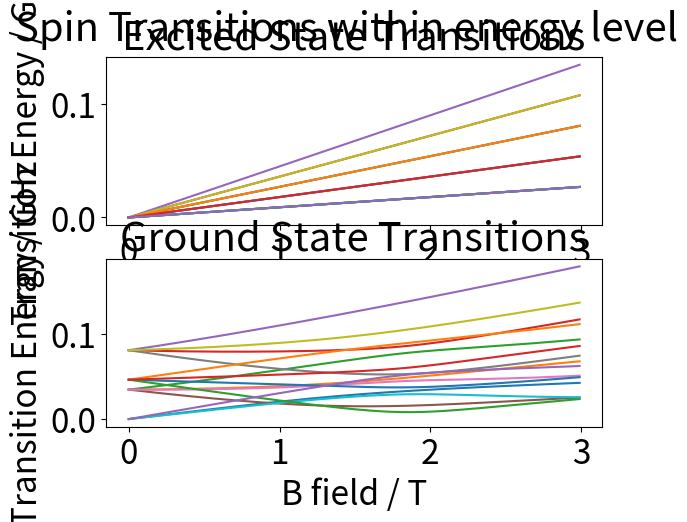

This chart was generated by the following Python code:
import os
import copy
import bisect
import numpy as np
import matplotlib as mpl
import scipy.signal
import matplotlib.pyplot as plt

mpl.rcParams["savefig.directory"] = "."
np.set_printoptions(precision=7, edgeitems=30, linewidth=100000)
mpl.rcParams.update({'font.size': 24})

def generate_spin_matrices(spin):
    """ Generates the x, y, z spin matrices for an arbitrary spin"""
    if spin == 0:
        return np.array((0,)), np.array((0,)), np.array((0,))

    # Dimension of spin matrices of a given spin
    dim = int(2 * spin + 1)
    # Generates a descending list from spin to -spin in steps of -1
    desc = np.arange(spin, -spin-1, -1)

    # Create a template for the spin matrices
    sx = np.zeros((dim, dim), dtype=complex)
    sy = np.zeros((dim, dim), dtype=complex)
    sz = np.zeros((dim, dim), dtype=complex)

    # Generate the spin matrices using the formula
    # http://easyspin.org/documentation/spinoperators.html
    for row in range(dim):
        sz[row, row] = desc[row]

        if row == 0:
            sx[row, row+1] = 1/2*np.sqrt(spin*(spin+1)-desc[row]*desc[row+1])
            sy[row, row+1] = -(1j/2)*np.sqrt(spin*(spin+1)-desc[row]*desc[row+1])
        elif row == dim-1:
            sx[row, row-1] = 1/2*np.sqrt(spin*(spin+1)-desc[row]*desc[row-1])
            sy[row, row-1] = (1j/2)*np.sqrt(spin*(spin+1)-desc[row]*desc[row-1])
        else:
            sx[row, row+1] = 1/2*np.sqrt(spin*(spin+1)-desc[row]*desc[row+1])
            sx[row, row-1] = 1/2*np.sqrt(spin*(spin+1)-desc[row]*desc[row-1])
            sy[row, row+1] = -(1j/2)*np.sqrt(spin*(spin+1)-desc[row]*desc[row+1])
            sy[row, row-1] = (1j/2)*np.sqrt(spin*(spin+1)-desc[row]*desc[row-1])

    return sx, sy, sz

class Neighbour:
    def __init__(self, disp_vector, spinH, g_n_host, element):
        self.disp_vector = 10**-10 * np.array(disp_vector)
        self.R = np.linalg.norm(self.disp_vector)
        self.spinH = spinH
        self.multH = int(2*spinH+1)
        self.g_n_host = g_n_host
        self.element = element

        self.Hx, self.Hy, self.Hz = generate_spin_matrices(self.spinH)
        self.H = np.array([self.Hx, self.Hy, self.Hz])
        self.Hv3 = self.H.reshape((3, self.multH**2))

class SpinSystem:

    mu_b = 9.2740100*10**-24 # Bohr Magneton (J/T)
    h = 6.62607004*10**-34   # Planck's constant (J s)
    beta_el = mu_b / (h * 10**9) # Bohr Magneton in GHz/T

    mu_n = 5.0507837*10**-27 # Nuclear Magneton (J/T)
    beta_n = mu_n / (h * 10**9) # Nuclear Magneton in GHz/T

    def unit_vector(self, theta, phi):
        return np.array([ np.sin(theta) * np.cos(phi),
                          np.sin(theta) * np.sin(phi),    
                          np.cos(theta)])

    def set_vector(self, disp_vector):
        self.__init__(self.spinS, self.spinI, self.g_gs, self.g_es, self.A_gs, self.A_es, self.g_n_rei, self.g_n_host, self.spinH, disp_vector)

    def __init__(self, spinS, spinI, g_gs, g_es, A_gs, A_es, g_n_rei, neighbours_list):
        # spinS = Electron spin, spinI = Nuclear spin, spinH = Nuclear spin of host atom
        self.spinS = spinS
        self.spinI = spinI

        # gs = ground state, es = excited state
        # g = electronic zeeman coefficients (3x3 matrix)
        # g_n = REI Nuclear g coefficient (isotropic)
        # g_n_host = Nuclear magnetic moment coefficient of host atom
        self.g_gs = g_gs
        self.g_es = g_es
        self.g_n_rei = g_n_rei

        # A = Hyperfine coefficients (3x3 matrix)
        self.A_gs = A_gs
        self.A_es = A_es

        # Multiplicities of the spin dimensions
        self.multS = int(2*self.spinS+1)
        self.multI = int(2*self.spinI+1)

        # Populate the spin matrices 
        self.sx, self.sy, self.sz = generate_spin_matrices(self.spinS)
        # Concatenate them together. Dimensions: 3 x multS x multS
        self.S = np.array([self.sx, self.sy, self.sz])
        # Convert to a 3D vector with dimensions 3 x multS^2
        self.Sv3 = self.S.reshape((3, self.multS**2))

        # Do the same for the nuclear spin
        self.Ix, self.Iy, self.Iz = generate_spin_matrices(self.spinI)
        self.I = np.array([self.Ix, self.Iy, self.Iz])
        self.Iv3 = self.I.reshape((3, self.multI**2))

        self.neighbours_input = neighbours_list 
        # Take the list of raw inputs and make it into a list of Neighbour objects
        self.neighbours = [Neighbour(*neigh) for neigh in self.neighbours_input]
        self.neighbours_string = "".join([neigh.element for neigh in self.neighbours])

        # Hamiltonian currently consists of only the hyperfine and SHF pieces 
        # since they are independent of the B field.
        self.initialize_HHF()
        self.initialize_SHF()
        self.reset_ham()

        # # Update list of energy levels for each state
        self.calc_energies()

    def reset_ham(self):
        """ Sets the Hamiltonian to consist of only the field independent hyperfine 
        and superhyperfine parts. """

        self.H_gs = copy.deepcopy(self.HHF_gs + self.H_SHF_gs)
        self.H_es = copy.deepcopy(self.HHF_es + self.H_SHF_es)

    def initialize_HHF(self):
        # Compute the hyperfine Hamiltonian by I @ A @ S for the ground state
        # Reshape S from a column matrix of 3 multS x multS matrices to become 3 rows and multS^2 columns
        # This lets to dot with A which is a 3x3 matrix. We then immediately reshape back.
        # Then we take the dot product with I by kronecker product componentwise and sum.
        self.HHF_gs = (self.A_gs @ self.Sv3).reshape((3, self.multS, self.multS))
        # self.HHF_gs = sum(np.kron(self.I[i], self.HHF_gs[i]) for i in range(3))
        self.HHF_gs = sum(self.S[i] @ self.HHF_gs[i] for i in range(3))
        # Used HHF to represent the quadrupole interaction instead (TODO)

        # Expand into the host nucleus space
        for neigh in self.neighbours: 
            self.HHF_gs = np.kron(self.HHF_gs, np.identity(neigh.multH))

        # Repeat for the excited state
        self.HHF_es = (self.A_es @ self.Sv3).reshape((3, self.multS, self.multS))
        self.HHF_es = sum(np.kron(self.I[i], self.HHF_es[i]) for i in range(3))
        # Expand into the host nucleus space
        for neigh in self.neighbours: 
            self.HHF_es = np.kron(self.HHF_es, np.identity(neigh.multH))

    def initialize_SHF(self):
        # mu = mu_b * g * S
        # Use v3 so that we can take the product with the 3x3 g matrix
        # Then reshape so that we get back our column 3 x (multS x multS) 
        mu_REI_gs = -(self.mu_b * self.g_gs @ self.Sv3).reshape((3, self.multS, self.multS)) 
        mu_REI_es = -(self.mu_b * self.g_es @ self.Sv3).reshape((3, self.multS, self.multS))
        # Reshape both back to v3 since we need another dot product, this time with R
        mu_REI_gs_v3 = mu_REI_gs.reshape((3, self.multS**2))
        mu_REI_es_v3 = mu_REI_es.reshape((3, self.multS**2))

        # First term is (mu_REI)dot(mu_host)/R^3
        first_term_gs = 0
        first_term_es = 0
        # Second term is 3(mu_REI dot R)(mu_host dot R)/R^5
        second_term_gs = 0
        second_term_es = 0

        for neigh_idx, neigh in enumerate(self.neighbours):

            mu_host = self.mu_n * neigh.g_n_host * neigh.H
            # Reshape back to v3 since we need another dot product later with R
            mu_host_v3 = mu_host.reshape((3, neigh.multH**2))

            # Do the dot product of mu_REI dot mu_host but with intervening identities
            # for the REI nuclear space + spectator host nuclei
            for i in range(3):
                gs_term = np.kron(mu_REI_gs[i], np.identity(self.multI))
                es_term = np.kron(mu_REI_es[i], np.identity(self.multI))

                for inner_neigh_idx, inner_neigh in enumerate(self.neighbours):
                    if inner_neigh_idx == neigh_idx:
                        gs_term = np.kron(gs_term, mu_host[i])
                        es_term = np.kron(es_term, mu_host[i])
                    else:
                        gs_term = np.kron(gs_term, np.identity(inner_neigh.multH))
                        es_term = np.kron(es_term, np.identity(inner_neigh.multH))

                first_term_gs += gs_term / neigh.R**3
                first_term_es += es_term / neigh.R**3

            # Take the dot product then reshape back
            dot_REI_gs = neigh.disp_vector.dot(mu_REI_gs_v3).reshape((self.multS, self.multS))
            dot_REI_es = neigh.disp_vector.dot(mu_REI_es_v3).reshape((self.multS, self.multS))
            dot_host = neigh.disp_vector.dot(mu_host_v3).reshape((neigh.multH, neigh.multH))
            # Expand into the REI nuclear space first
            dot_REI_gs = np.kron(dot_REI_gs, np.identity(self.multI))
            dot_REI_es = np.kron(dot_REI_es, np.identity(self.multI))

            # Second term is 3(mu_REI dot R)(mu_host dot R)/R^5
            for inner_neigh_idx, inner_neigh in enumerate(self.neighbours):
                if inner_neigh_idx == neigh_idx:
                    dot_REI_gs = np.kron(dot_REI_gs, dot_host)
                    dot_REI_es = np.kron(dot_REI_es, dot_host)
                else:
                    dot_REI_gs = np.kron(dot_REI_gs, np.identity(inner_neigh.multH))
                    dot_REI_es = np.kron(dot_REI_es, np.identity(inner_neigh.multH))

            second_term_gs += (3/neigh.R**5) * dot_REI_gs
            second_term_es += (3/neigh.R**5) * dot_REI_es

        # Divide by the constant factor to convert from J to GHz
        # First 10**-7 comes from mu0/4pi
        self.H_SHF_gs = 10**-7 * (first_term_gs - second_term_gs) / (self.h * 10**9)
        self.H_SHF_es = 10**-7 * (first_term_es - second_term_es) / (self.h * 10**9)

    def update_zeeman_ham(self, B, B_theta, B_phi):
        """ Given a (new) value of the magnetic field, compute the new Zeeman
        interaction term in the hamiltonian and then update the hamiltonian. """

        # Convert B into cartesian
        B_vec = B * np.array([  np.sin(B_theta) * np.cos(B_phi),
                                np.sin(B_theta) * np.sin(B_phi),    
                                np.cos(B_theta)])

        # Compute the electronic Zeeman Hamiltonian using beta * B @ g @ S
        HZ_el_gs = (self.beta_el * B_vec @ self.g_gs @ self.Sv3).reshape((self.multS, self.multS))
        HZ_el_es = (self.beta_el * B_vec @ self.g_es @ self.Sv3).reshape((self.multS, self.multS))
        # Expand into the nuclear spin space
        HZ_el_gs = np.kron(HZ_el_gs, np.identity(self.multI))
        HZ_el_es = np.kron(HZ_el_es, np.identity(self.multI))
        # Then expand into the superhyperfine nuclear spin space
        for neigh in self.neighbours: 
            HZ_el_gs = np.kron(HZ_el_gs, np.identity(neigh.multH))
            HZ_el_es = np.kron(HZ_el_es, np.identity(neigh.multH))

        # Do the same for the REI nuclear Zeeman Hamiltonian but there is no 
        # distinction between GS and ES. We assume the nuclear g factor is an 
        # isotropic scalar.
        HZ_n_rei = (self.beta_n * self.g_n_rei * B_vec @ self.Iv3).reshape((self.multI, self.multI))
        # Expand into the electronic spin space
        HZ_n_rei = np.kron(np.identity(self.multS), HZ_n_rei)
        # Expand into the superhyperfine nuclear spin space
        for neigh in self.neighbours: 
            HZ_n_rei = np.kron(HZ_n_rei, np.identity(neigh.multH))

        # Do the same for the nuclear Zeeman Hamiltonian for the host nuclear spin
        HZ_n_host = 0
        for neigh_idx, neigh in enumerate(self.neighbours):
            # Start with a blank template for the S and I spaces
            HZ_n_host_accum = np.kron(np.identity(self.multS), np.identity(self.multI))
            HZ_n_host_term = (self.beta_n * neigh.g_n_host * B_vec @ neigh.Hv3).reshape((neigh.multH, neigh.multH))

            # Iterate through the neighbours and expand into their spaces
            # When it's its own index we cross the actual Zeeman interaction instead
            for inner_neigh_idx, inner_neigh in enumerate(self.neighbours):
                if inner_neigh_idx == neigh_idx:
                    HZ_n_host_accum = np.kron(HZ_n_host_accum, HZ_n_host_term)
                else:
                    HZ_n_host_accum = np.kron(HZ_n_host_accum, np.identity(inner_neigh.multH))

            HZ_n_host += HZ_n_host_accum

        # Reset the Hamiltonian to be only the field-indep HF part and SHF part
        self.reset_ham()
        # Add in the just-computed Zeeman terms
        # Minus for the nuclear terms since U = -mu.B but no minus for electron
        # since the mu we calculated above is actually negative of what it
        # really is.
        self.H_gs += (HZ_el_gs - HZ_n_rei - HZ_n_host)
        self.H_es += (HZ_el_es - HZ_n_rei - HZ_n_host)

    def update_B(self, B, B_theta, B_phi):
        """ Updates the Zeeman Hamiltonian contribution from a newly
        specified B field with magnitude B and directions theta, phi. The Zeeman
        Hamiltonian is then added to the state's Hamiltonian and the energies 
        are updated. """

        # Include the Zeeman part (REI electron + REI nucleus + host nucleus)
        self.update_zeeman_ham(B, B_theta, B_phi)
        # Update energies
        self.calc_energies()

    def calc_energies(self):
        """ Compute energies for the current Hamiltonian and updates state."""

        # Get the ground state eigvals and eigvecs
        eigval_gs, eigvec_gs = np.linalg.eig(self.H_gs)
        # Sort the columns of the eigvecs in increasing size of the eigvals
        self.E_gs = sorted(eigval_gs)
        self.eigvec_gs = eigvec_gs[:, np.argsort(eigval_gs)]

        # Do the same for the excited state
        eigval_es, eigvec_es = np.linalg.eig(self.H_es)
        # Sort the columns of the eigvecs in increasing size of the eigvals
        self.E_es = sorted(eigval_es)
        self.eigvec_es = eigvec_es[:, np.argsort(eigval_es)]

    def energies(self, state, B=None, B_theta=None, B_phi=None):
        """ Returns energies of a system with the hyperfine interaction and 
        electronic Zeeman interaction. Optional to provide a B field to update 
        before returning. """
        
        if B is not None and B_theta is not None and B_phi is not None:
            self.update_B(B, B_theta, B_phi)

        if state == 'gs':
            return self.E_gs
        elif state == 'es':
            return self.E_es
        else:
            raise Exception

    def spin_transitions(self, B=None, B_theta=None, B_phi=None):
        """ Computes the transitions wit1hin each energy level. Optional to 
        provide a B field to update before computing. Currently it 
        cannot distinguish between the splitting due to hyperfine and those
        due to Zeeman effect. TODO (?) """

        if B is not None and B_theta is not None and B_phi is not None:
            self.update_B(B, B_theta, B_phi)

        gs_transitions = []
        es_transitions = []

        for i in range(len(self.E_es)):
            for j in range(i+1, len(self.E_gs)):
                gs_transitions.append((self.E_gs[j]-self.E_gs[i], (1,1,1))) # 1 is a placeholder for the transition strength
        for i in range(len(self.E_es)):
            for j in range(i+1, len(self.E_es)):
                es_transitions.append((self.E_es[j]-self.E_es[i], (1,1,1)))
        return [gs_transitions, es_transitions]

    def optical_transitions(self, B=None, B_theta=None, B_phi=None, compute_strengths=False):
        """ Computes the transitions between the energy levels. Optional to
        provide a B field to update before computing. """

        if B is not None and B_theta is not None and B_phi is not None:
            self.update_B(B, B_theta, B_phi)

        transitions = []

        for idx_g, e_g in enumerate(self.E_gs):
            for idx_e, e_e in enumerate(self.E_es):
                if compute_strengths:
                    transitions.append((e_e-e_g, self.transition_strength(self.eigvec_gs[:, idx_g], self.eigvec_es[:, idx_e]), (idx_g, idx_e)))
                else:
                    transitions.append((e_e-e_g, None, (idx_g, idx_e)))
        return transitions

    def superhyperfine_levels(self, state, B=None, B_theta=None, B_phi=None):
        """ Looks at the lower electronic zeeman branch of the ground state to 
        look at the superhyperfine energy splittings. Returns the energy of the 
        doublet's upper and lower levels relative to their average as well as 
        the energy gap. """

        if B is not None and B_theta is not None and B_phi is not None:
            self.update_B(B, B_theta, B_phi)

        # Pick the lowest and 2nd lowest energy levels and assume that these
        # represent the energy splitting of the lowest energy state due to 
        # the superhyperfine interaction. 
        low = self.energies(state, B, B_theta, B_phi)[0]
        up = self.energies(state, B, B_theta, B_phi)[1]
        avg = (low + up) / 2

        # Convert from GHz to KHz since this is really small
        lower = (low - avg)  * 10**6
        upper = (up - avg) * 10**6
        diff = (up - low) * 10**6

        # Look at the highest 2 states instead
        low2 = self.energies(state, B, B_theta, B_phi)[-2]
        up2 = self.energies(state, B, B_theta, B_phi)[-1]
        avg2 = (low2 + up2) / 2

        # Convert from GHz to KHz since this is really small
        lower2 = (low2 - avg2)  * 10**6
        upper2 = (up2 - avg2) * 10**6
        diff2 = (up2 - low2) * 10**6

        return lower, upper, diff, lower2, upper2, diff2

    def branching_contrast(self, B=None, B_theta=None, B_phi=None, stated_levels=None):
        """ Computes the branching contrast of the system (given its current 
        displacement vector of the host atom) using the formula given in Car. """
        if B is not None and B_theta is not None and B_phi is not None:
            self.update_B(B, B_theta, B_phi)

        bigSx = 2*np.kron(np.kron(self.sx, np.identity(self.multI)), np.identity(self.multH))
        bigSy = 2*np.kron(np.kron(self.sy, np.identity(self.multI)), np.identity(self.multH))
        bigSz = 2*np.kron(np.kron(self.sz, np.identity(self.multI)), np.identity(self.multH))

        if stated_levels is None:
            gs_lower = self.eigvec_gs[:, 0]
            gs_upper = self.eigvec_gs[:, 1]
            es_lower = self.eigvec_es[:, 0]
        else:
            i, j, k = stated_levels
            gs_lower = self.eigvec_gs[:, i]
            gs_upper = self.eigvec_gs[:, j]
            es_lower = self.eigvec_es[:, k]

        # Overlap while enclosing the Sx, Sy, Sz matrices
        r_23_S_x = abs(gs_upper.conjugate() @ bigSx @ es_lower.T)**2
        r_13_S_x = abs(gs_lower.conjugate() @ bigSx @ es_lower.T)**2

        RS_x = r_23_S_x / r_13_S_x
        rho_S_x = 4 * RS_x / (1 + RS_x)**2

        return r_23_S_x, r_13_S_x, RS_x, rho_S_x, gs_lower, gs_upper, es_lower

    def transition_strength(self, initial, final):
        """ Computes the transition strength for two eigenvectors initial and
        final for the 3 possible polarisation axes. """

        # Transition operator for the 3 axes (expanded into REI nuclear)
        bigSx = 2*np.kron(self.sx, np.identity(self.multI))
        bigSy = 2*np.kron(self.sy, np.identity(self.multI))
        bigSz = 2*np.kron(self.sz, np.identity(self.multI))
        # Expand into host spaces
        for neigh in self.neighbours:
            bigSx = np.kron(bigSx, np.identity(neigh.multH))
            bigSy = np.kron(bigSy, np.identity(neigh.multH))
            bigSz = np.kron(bigSz, np.identity(neigh.multH))
        # Compute the mod square of the inner product
        fx = abs(final.conjugate() @ bigSx @ initial) ** 2
        fy = abs(final.conjugate() @ bigSy @ initial) ** 2
        fz = abs(final.conjugate() @ bigSz @ initial) ** 2
        return fx, fy, fz

############################
    
    def plot_energies_brange(self, B_range, B_theta, B_phi):
        """ Plot all the energy levels of the system as a function of B field 
        strength. """
        plt.figure()
        plt.suptitle("Energy diagram as a function of B-field")
        plt.subplot(211)
        plt.plot(B_range, [self.energies('es', b, B_theta, B_phi) for b in B_range])
        plt.title("Excited state")
        plt.xlabel("B field / T")
        plt.ylabel("Energy / GHz")
        plt.subplot(212)
        plt.plot(B_range, [self.energies('gs', b, B_theta, B_phi) for b in B_range])
        plt.title("Ground state")
        plt.ylabel("Energy / GHz")

    def plot_optical_transitions(self, B_range, B_theta, B_phi):
        """ Plot all the optical transition energies as a function of B field. """
        plt.figure()
        # Take the 0-th component as the optical transitions function returns 
        # (transition_energy, initial_state, final_state) as a tuple.
        plt.plot(B_range, [[transition[0] for transition in self.optical_transitions(b, B_theta, B_phi)] for b in B_range])
        plt.title("Optical Transitions between energy levels")
        plt.xlabel("B field / T")
        plt.ylabel("Transition Energy / GHz")

    def plot_transitions_strengths(self, B_range, B_theta, B_phi, transition_type, axis=None):
        """ Plot all the optical transition energies as a function of B field. 
        The colour of the line represents the strength of that transition. """

        # Array in energy space (GHz) at which to compute the transition strength
        if transition_type == "optical":
            E_grid = np.arange(-10, 10, 0.001)
        else:
            E_grid = np.arange(0, 10, 0.001)
        E_grid_size = len(E_grid)
        B_grid_size = len(B_range)

        if axis is None:
            transition_grid_x = np.zeros((E_grid_size, B_grid_size))
            transition_grid_y = np.zeros((E_grid_size, B_grid_size))
            transition_grid_z = np.zeros((E_grid_size, B_grid_size))
        else:
            transition_grid = np.zeros((E_grid_size, B_grid_size))

        for B_idx, B in enumerate(B_range):
            # Update the B field and get the list of possible optical transitions
            # as a list of (transition_energy, (fx, fy, fy)) tuples where
            # fx, fy, fz refer to the transition strength for E field parallel
            # to each of the 3 axes.
            if transition_type == "optical":
                transitions = self.optical_transitions(B, B_theta, B_phi, compute_strengths=True)
            elif transition_type == "spin_gs":
                transitions = self.spin_transitions(B, B_theta, B_phi, compute_strengths=True)[0]
            elif transition_type == "spin_es":
                transitions = self.spin_transitions(B, B_theta, B_phi, compute_strengths=True)[1]
            else:
                raise Exception
            
            if axis is None:
                # Used to represent each column in the grid which we add each peak onto
                grid_col_x = np.zeros(E_grid_size)
                grid_col_y = np.zeros(E_grid_size)
                grid_col_z = np.zeros(E_grid_size)
            else:
                grid_col = np.zeros(E_grid_size)

            # For each possible optical transition at the particular value of 
            # B field, we take the transition energy (0-th comp) and create a 
            # Lorentzian peak around in the E_grid space, then scale it by its
            # amplitude given by transition[1] (x,y,z) comps.
            for transition in transitions:
                # FWHM of the Lorentzian
                fwhm = 0.1

                if axis is None:
                    grid_col_x += (fwhm/2)**2 * transition[1][0] / ( (E_grid - transition[0].real)**2 + (fwhm/2)**2 )
                    grid_col_y += (fwhm/2)**2 * transition[1][1] / ( (E_grid - transition[0].real)**2 + (fwhm/2)**2 )
                    grid_col_z += (fwhm/2)**2 * transition[1][2] / ( (E_grid - transition[0].real)**2 + (fwhm/2)**2 )
                else:
                    grid_col += (fwhm/2)**2 * transition[1][axis] / ( (E_grid - transition[0].real)**2 + (fwhm/2)**2 )
                
            if axis is None:
                # We reverse the direction of each row since imshow by default plots from top to bottom
                transition_grid_x[:, B_idx] = np.exp(-5 * grid_col_x[::-1])
                transition_grid_y[:, B_idx] = np.exp(-5 * grid_col_y[::-1])
                transition_grid_z[:, B_idx] = np.exp(-5 * grid_col_z[::-1])
            else:
                transition_grid[:, B_idx] = np.exp(-5 * grid_col[::-1])

        # Plot a slice of the intensity at a particular value of B field
        # plt.plot(E_grid, transition_grid[:, 0][::-1])

        if axis is None:
            plt.figure()
            plt.suptitle("{} Transitions between energy levels".format(transition_type.capitalize()))
            plt.subplot(131)
            plt.imshow(transition_grid_x, cmap="bone", extent=(B_range[0], B_range[-1], E_grid[0], E_grid[-1]), aspect='auto')
            plt.title("E field // x")
            plt.xlabel("B field / T")
            plt.ylabel("Transition Energy / GHz")

            plt.subplot(132)
            plt.imshow(transition_grid_y, cmap="bone", extent=(B_range[0], B_range[-1], E_grid[0], E_grid[-1]), aspect='auto')
            plt.title("E field // y")
            plt.xlabel("B field / T")

            plt.subplot(133)
            plt.imshow(transition_grid_z, cmap="bone", extent=(B_range[0], B_range[-1], E_grid[0], E_grid[-1]), aspect='auto')
            plt.title("E field // z")
            plt.xlabel("B field / T")
        else:
            plt.figure()
            plt.suptitle("{} Transitions between energy levels".format(transition_type))
            plt.imshow(transition_grid, cmap="bone", extent=(B_range[0], B_range[-1], E_grid[0], E_grid[-1]), aspect='auto')
            plt.title("E field // " + {0:"x", 1:"y", 2:"z"}[axis])
            plt.xlabel("B field / T")
            plt.ylabel("Transition Energy / GHz")

    def plot_optical_transitions_strengths_fixed_B(self, B, B_theta, B_phi, axis=None):
        """ Plot all the optical transition energies as a function of B field. 
        The colour of the line represents the strength of that transition. """

        # Array in energy space (GHz) at which to compute the transition strength
        E_grid = np.arange(-100, 100, 0.001)
        E_grid_size = len(E_grid)
        # FWHM of the Lorentzian
        fwhm = 0.001

        opt_trans = self.optical_transitions(B, B_theta, B_phi, compute_strengths=True)
        plt.figure()
        
        if axis is None:
            # Used to represent each column in the grid which we add each peak onto
            optical_peaks_x, optical_peaks_y, optical_peaks_z = np.zeros(E_grid_size), np.zeros(E_grid_size), np.zeros(E_grid_size)
        else:
            optical_peaks = np.zeros(E_grid_size)

        # For each possible optical transition at the particular value of 
        # B field, we take the transition energy (0-th comp) and create a 
        # Lorentzian peak around in the E_grid space, then scale it by its
        # amplitude given by transition[1] (x,y,z) comps.
        for idx, transition in enumerate(opt_trans):
            print("{}/{}".format(idx, len(opt_trans)))
            if axis is None:
                optical_peaks_x += (fwhm/2)**2 * transition[1][0] / ( (E_grid - transition[0].real)**2 + (fwhm/2)**2 )
                optical_peaks_y += (fwhm/2)**2 * transition[1][1] / ( (E_grid - transition[0].real)**2 + (fwhm/2)**2 )
                optical_peaks_z += (fwhm/2)**2 * transition[1][2] / ( (E_grid - transition[0].real)**2 + (fwhm/2)**2 )
            else:
                optical_peaks += (fwhm/2)**2 * transition[1][axis] / ( (E_grid - transition[0].real)**2 + (fwhm/2)**2 )

            # plt.annotate('Transition ({}, {})'.format(*transition[2]), xy=(transition[0], max(transition[1])))
            
        # Plot a slice of the intensity at a particular value of B field
        plt.title("Optical Transition Strengths with (B, B_theta, B_phi) = {0}".format((B, B_theta, B_phi)))
        if axis is None:
            plt.plot(E_grid, optical_peaks_x, '-', label="E // x")
            plt.plot(E_grid, optical_peaks_y, '--', label="E // y")
            plt.plot(E_grid, optical_peaks_z, '-.', label="E // z")

        else:
            plt.plot(E_grid, optical_peaks, label="E // " + {0:"x", 1:"y", 2:"z"}[axis])

        plt.xlabel("Transition Energy Detuning / GHz")
        plt.ylabel("Transition Strength")
        plt.legend()

    def plot_spin_transitions(self, B_range, B_theta, B_phi):
        """ Plot all the spin transition energies as a function of B field. """
        plt.figure()
        plt.suptitle("Spin Transitions within energy level")
        plt.subplot(211)
        plt.plot(B_range, np.array([[transition[0] for transition in self.spin_transitions(b, B_theta, B_phi)[1]] for b in B_range]))
        plt.title("Excited State Transitions")
        plt.xlabel("B field / T")
        plt.ylabel("Transition Energy / GHz")
        plt.subplot(212)
        plt.plot(B_range, np.array([[transition[0] for transition in self.spin_transitions(b, B_theta, B_phi)[0]] for b in B_range]))
        plt.title("Ground State Transitions")
        plt.xlabel("B field / T")
        plt.ylabel("Transition Energy / GHz")

    def plot_superhyperfine(self, B_range, B_theta, B_phi):
        """ Plot the superhyperfine splitted levels for the lowest energy levels
        (i.e. plot the lowest 2 energy levels after incorporating the SHF
        interaction). In addition, plot the energy gap between these SHF-split
        energy levels.
        """
        plt.figure()
        plt.suptitle("Superhyperfine splittings")

        ax1 = plt.subplot2grid((2, 2), (0, 0), colspan=1)
        ax1.plot(B_range, [self.superhyperfine_levels('gs', b, B_theta, B_phi)[:2] for b in B_range], c='C0')
        ax1.plot(B_range, [self.superhyperfine_levels('gs', b, B_theta, B_phi)[3:5] for b in B_range], c='C2')
        ax1.set_title("Relative Energies of ground superhyperfine doublet")
        ax1.set_xlabel("B field / T")
        ax1.set_ylabel("Relative Energy / kHz")

        ax2 = plt.subplot2grid((2, 2), (0, 1), colspan=1)
        ax2.plot(B_range, [self.superhyperfine_levels('es', b, B_theta, B_phi)[:2] for b in B_range], c='C1')
        ax2.plot(B_range, [self.superhyperfine_levels('es', b, B_theta, B_phi)[3:5] for b in B_range], c='C3')
        ax2.set_title("Relative Energies of excited superhyperfine doublet")
        ax2.set_xlabel("B field / T")
        ax2.set_ylabel("Relative Energy / kHz")

        ax3 = plt.subplot2grid((2, 2), (1, 0), colspan=2)
        ax3.plot(B_range, [self.superhyperfine_levels('gs', b, B_theta, B_phi)[2] for b in B_range], c='C0', label="Ground state Lower")
        ax3.plot(B_range, [self.superhyperfine_levels('gs', b, B_theta, B_phi)[5] for b in B_range], c='C2', label="Ground state Upper")
        ax3.plot(B_range, [self.superhyperfine_levels('es', b, B_theta, B_phi)[2] for b in B_range], c='C1', label="Excited state Lower")
        ax3.plot(B_range, [self.superhyperfine_levels('es', b, B_theta, B_phi)[5] for b in B_range], c='C3', label="Excited state Upper")
        ax3.set_title("Energy gap between the superhyperfine doublet levels")
        ax3.set_xlabel("B field / T")
        ax3.set_ylabel("Transition Energy / kHz")
        ax3.legend()
################################################################################

yb171_A_gs = np.array([[0.6745, 0,  0], #0.675, -4.82, from Ranon 1968, Kindem 2018
                       [0, 0.6745,   0],
                       [0, 0,  -4.8205]])


yb171_A_es = np.array([[3.39,   0,  0], # 3.37, 4.86, from Kindem 2018
                        [0, 3.39,  0],
                        [0,   0,  4.864]])

yb171_g_gs = np.array([[0.85, 0,  0], # From Ranon 1968
                       [0,  0.85,  0],
                       [0,  0, -6.08]])

yb171_g_es = np.array([[1.6, 0,  0], # 1.7, 2.51, from Kindem 2018
                       [0, 1.6,  0],
                       [0,  0, 2.51]])
                       
yb171_neighbours_list = [
        # Generated from VESTA for YVO structure from a Y site to other Y's or V's
        # Sorted by distance
        # Format: ((cartesian displacement vector in Angstrom), spin, nuclear_g, atom type)
        
        ((0.0, 0.0, -3.14465), 7/2, 1.4711, "V"), # 3.14465 
        # ((0.0, 0.0, 3.14465), 7/2, 1.4711, "V"),  # 3.14465

        # ((-3.55915, 0.0, 1.57232), 1/2, -0.2748308, "Y"), # 3.89098
        # ((3.55915, 0.0, 1.57232), 1/2, -0.2748308, "Y"), # 3.89098
        # ((0.0, -3.55915, -1.57232), 1/2, -0.2748308, "Y"), # 3.89098
        # ((0.0, 3.55915, -1.57232), 1/2, -0.2748308, "Y"), # 3.89098

        # (0.0, -3.55915, 1.57232), # V, 3.89098
        # (0.0, 3.55915, 1.57232), # V, 3.89098
        # (-3.55915, 0.0, -1.57232), # V, 3.89098
        # (3.55915, 0.0, -1.57232), # V, 3.89098

        # (-3.55915, -3.55915, 0.0), # V, 5.0334
        # (-3.55915, 3.55915, 0.0), # V, 5.0334
        # (3.55915, -3.55915, 0.0), # V, 5.0334
        # (3.55915, 3.55915, 0.0), # V, 5.0334

        # (-3.55915, 0.0, -4.71697), # Y, 5.90909
        # (3.55915, 0.0, -4.71697), # Y, 5.90909
        # (0.0, -3.55915, 4.71697), # Y, 5.90909
        # (0.0, 3.55915, 4.71697), # Y, 5.90909
        # (0.0, -3.55915, -4.71697), # V, 5.90909
        # (0.0, 3.55915, -4.71697), # V, 5.90909
        # (-3.55915, 0.0, 4.71697), # V, 5.90909
        # (3.55915, 0.0, 4.71697), # V, 5.90909
        ]                                   

yb171_electron_spin = 1/2
yb171_nuclear_spin = 1/2
yb171_g_nuclear = 0.98734

################################################################################

def rot(a, b, c):
    A = np.array([[np.cos(a), -np.sin(a), 0], [np.sin(a), np.cos(a), 0], [0, 0, 1]])
    B = np.array([[np.cos(b), 0, np.sin(b)], [0, 1, 0], [-np.sin(b), 0, np.cos(b)]])
    C = np.array([[np.cos(c), -np.sin(c), 0], [np.sin(c), np.cos(c), 0], [0, 0, 1]])
    return A @ B @ C

alpha = 144.9 / 180 * np.pi
beta = 34.9 / 180 * np.pi
gamma = 98.1 / 180 * np.pi
eu_g_gs = -rot(alpha, beta, gamma) @ np.diag([0.443, 0.5682, 1.1183]) @ rot(alpha, beta, gamma).T
eu_g_gs *= 10**7 # Convert from kHz/G to Hz/T
eu_g_gs *= (SpinSystem.h / SpinSystem.mu_b) # Convert from Hz/T to dimensionless
# Use this g matrix for electron spin to represent nuclear spin in Eu

eu_electron_spin = 5/2
eu_nuclear_spin = 0

# Use the hyperfine A matrix to represent the quadrupole Q matrix instead
# The original I.S interaction is replaced with S.S but actually represents I.I
alpha = -39.3 / 180 * np.pi
beta = 76.49 / 180 * np.pi
gamma = 149.9 / 180 * np.pi
eu_A_gs = rot(alpha, beta, gamma) @ np.diag([-2.735, 2.735, 12.3797]) @ rot(alpha, beta, gamma).T
eu_A_gs /= 1000 # Convert MHz -> GHz

eu_A_es = np.zeros((3, 3))
eu_g_nuclear = 0
eu_neighbours_list = []

# Used to toggle the interactions on/off
electron_zeeman = 1
hyperfine = 1
nuclear_zeeman_rei = 0



A = SpinSystem(
    eu_electron_spin,                                            # REI Electronic Spin
    eu_nuclear_spin,                        # REI Nuclear Spin
    electron_zeeman * eu_g_gs,                                   # REI Electronic GS g matrix
    electron_zeeman * eu_g_gs,                                   # REI ELectronic ES g matrix
    hyperfine * eu_A_gs,                                         # GS Hyperfine A matrix
    hyperfine * eu_A_es,                                         # ES Hyperfine A matrix
    nuclear_zeeman_rei * eu_g_nuclear,                           # REI Nuclear g coeff
    eu_neighbours_list
    )

# {1.93192, 1.80589, -0.34195}
A.plot_spin_transitions(np.arange(0, 3, 0.01), 1.80589, -0.34195)
plt.show()
################################################################################
